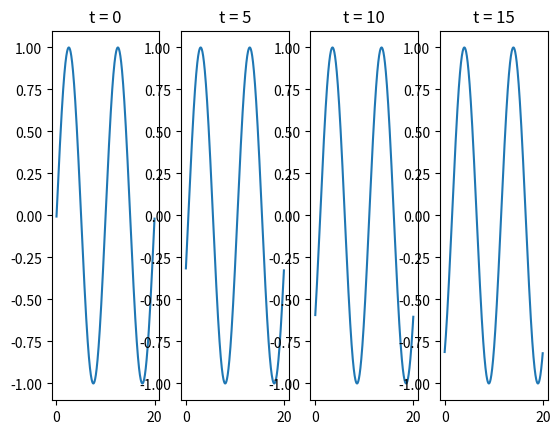

Write Python code to recreate this figure.
import math
import numpy as np
import matplotlib.pyplot as plt


def calc(h, tau, max_time, max_x, y0, a, rhs):
    cur_t = 0
    cur_x = np.arange(0, max_x, h)
    cur_x = [i * h for i in range(int(max_x / h))]
    lvl_solution = [y0(i * h) for i in range(int(max_x / h))]
    solution = []
    coord_res = [[cur_t], cur_x]
    while cur_t < max_time:

        cur_lvl = calc_level(h, max_x, a, rhs, lvl_solution, cur_t)

        lvl_solution = cur_lvl

        cur_t += tau
        coord_res[0].append(cur_t)
        solution.append(cur_lvl)
    return np.array(coord_res, dtype=object), np.array(solution)


def lax_wendroff(prev_y, cur_y, next_y):
    # no rhs
    return cur_y - tau * (a / (2 * h) * (next_y - prev_y) - (a ** 2 * tau) / (2 * h ** 2) * (next_y - 2*cur_y + prev_y))


def calc_level(h, max_x, a, rhs, lvl_solution, lvl_t):
    # level solution - func(x) a solution for t=const
    solution = []
    i = 0
    N_x = int(max_x / h)
    while i < N_x:
        # print(i)
        if i == 0:
            cur_y = lax_wendroff(lvl_solution[-1], lvl_solution[0], lvl_solution[1])
        elif i == N_x - 1:
            cur_y = lax_wendroff(lvl_solution[-2], lvl_solution[-1], lvl_solution[0])
        else:
            cur_y = lax_wendroff(lvl_solution[i - 1], lvl_solution[i], lvl_solution[i + 1])

        i += 1
        solution.append(cur_y)
    return np.array(solution)


def y0(x):
    L = 20
    return math.sin(4 * math.pi * x / L)


def rhs1(x, t):
    return 0


tau = 0.01
max_time = 18   #T = 18
h = 0.02         #Co = 1/2
max_x = 20      #L = 20

a = 1

coords, solution = calc(h, tau, max_time, max_x, y0, a, rhs1)

fig, axs = plt.subplots(1, 4)

# y(x), time = 0
x = coords[1]
lim = int(max_x / h)
y1 = solution[0, :lim]
y2 = solution[50, :lim]
y3 = solution[100, :lim]
y4 = solution[150, :lim]

axs[0].plot(x, y1)
axs[0].set_title("t = 0")

axs[1].plot(x, y2)
axs[1].set_title("t = 5")

axs[2].plot(x, y3)
axs[2].set_title("t = 10")

axs[3].plot(x, y4)
axs[3].set_title("t = 15")

plt.show()
